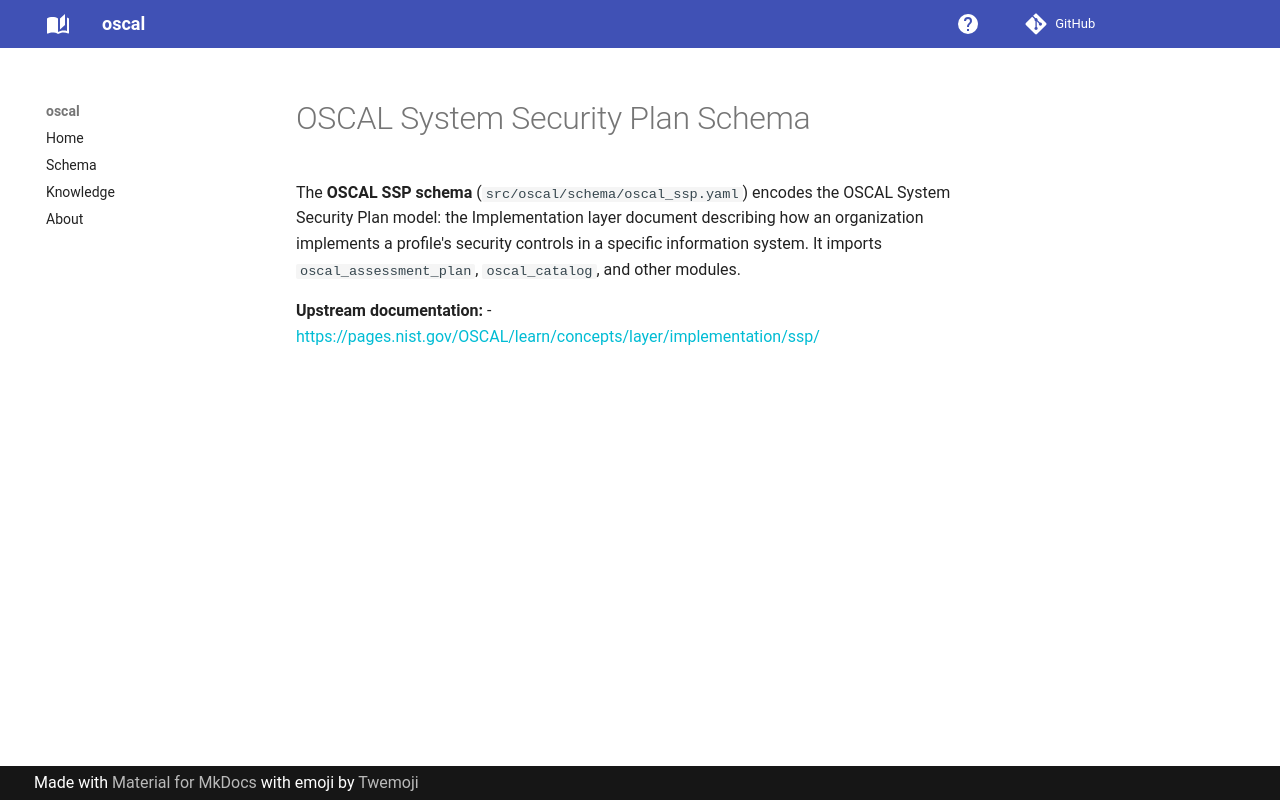

repository: lmodel/oscal · page: knowledge/datasets/oscal-ssp-schema/index.html · generator: mkdocs

---
type: Dataset
id: https://w3id.org/lmodel/oscal/knowledge/datasets/oscal-ssp-schema
title: OSCAL System Security Plan Schema
description: LinkML schema for the OSCAL System Security Plan (SSP) model (v1.2.1). Encodes how an organization implements security controls in their information system.
version: "1.2.1"
resource: https://github.com/lmodel/oscal/blob/main/src/oscal/schema/oscal_ssp.yaml
license: https://www.apache.org/licenses/LICENSE-2.0
timestamp: "2026-08-05T00:00:00Z"
source:
  - http://csrc.nist.gov/ns/oscal/1.2.1/oscal-ssp-schema.json
isPartOf:
  - https://w3id.org/lmodel/oscal/knowledge/datasets/oscal-schema
derivedFrom:
  - https://w3id.org/lmodel/oscal/knowledge/references/nist-oscal
references:
  - https://w3id.org/lmodel/oscal/knowledge/references/linkml
distribution:
  - media_type: application/yaml
    access_url: https://github.com/lmodel/oscal/blob/main/src/oscal/schema/oscal_ssp.yaml
---

# OSCAL System Security Plan Schema

The **OSCAL SSP schema** (`src/oscal/schema/oscal_ssp.yaml`) encodes the OSCAL System Security Plan model: the Implementation layer document describing how an organization implements a profile's security controls in a specific information system. It imports `oscal_assessment_plan`, `oscal_catalog`, and other modules.

**Upstream documentation:**
- <https://pages.nist.gov/OSCAL/learn/concepts/layer/implementation/ssp/>
